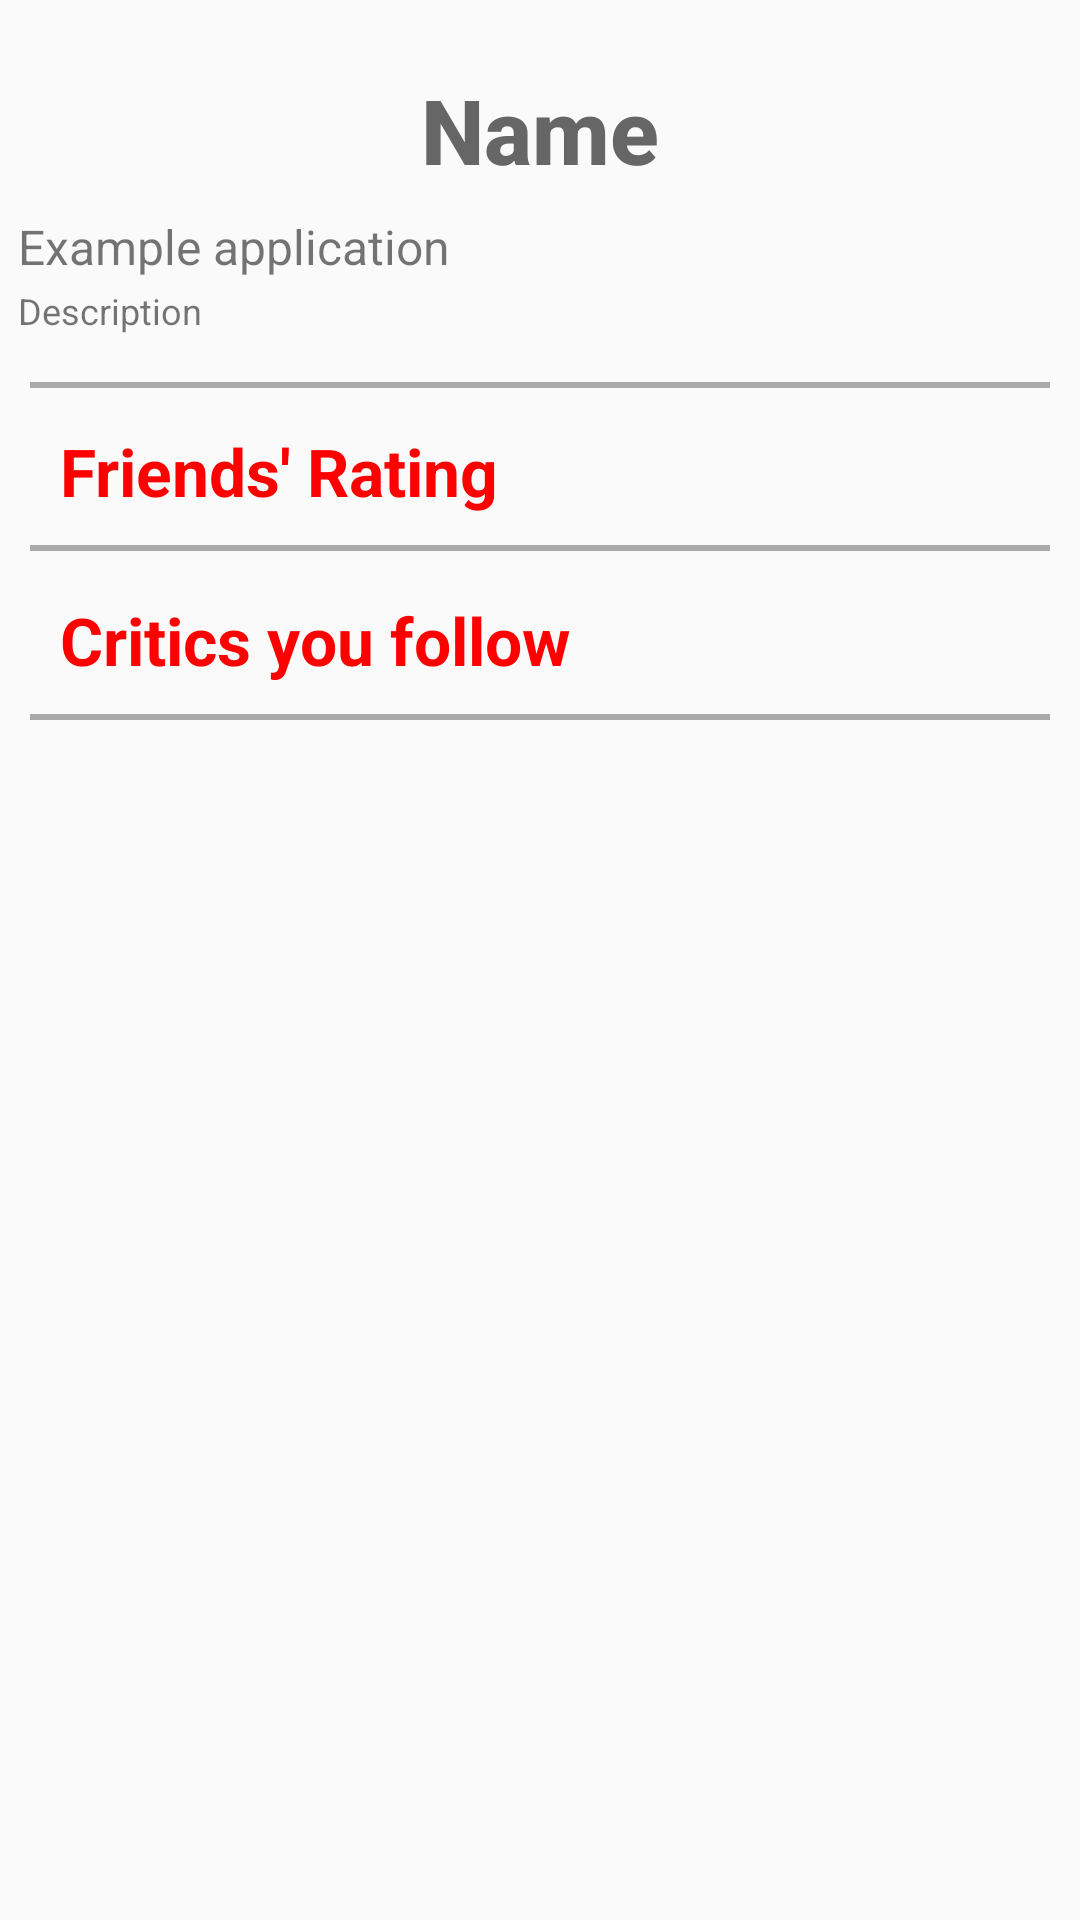

This screen was rendered from an Android layout file. Write that file and the resources it references.
<!-- AndroidManifest.xml: application theme AppTheme -->
<!-- res/layout/ssa.xml -->
<?xml version="1.0" encoding="utf-8"?>
<FrameLayout xmlns:android="http://schemas.android.com/apk/res/android"
    android:layout_width="match_parent"
    android:layout_height="match_parent"
    android:orientation="vertical">



    <RelativeLayout
        android:layout_width="match_parent"
        android:layout_height="match_parent">

        <TextView
            android:id="@+id/movie_title_label"
            android:layout_width="match_parent"
            android:layout_height="wrap_content"
            android:layout_alignParentLeft="true"
            android:layout_alignParentStart="true"
            android:layout_alignParentTop="true"
            android:layout_marginTop="23dp"
            android:gravity="center_horizontal"
            android:text="Name"
            android:textAppearance="@style/TextAppearance.AppCompat.Title"
            android:textColor="#666"
            android:textSize="30sp"
            android:textStyle="bold" />

        <RelativeLayout xmlns:android="http://schemas.android.com/apk/res/android"
            android:layout_width="fill_parent"
            android:layout_height="?android:attr/listPreferredItemHeight"
            android:padding="6dip"
            android:id="@+id/level1"
            android:layout_below="@+id/movie_title_label">

            <ImageView
                android:id="@+id/icon"
                android:layout_width="wrap_content"
                android:layout_height="fill_parent"
                android:layout_alignParentTop="true"
                android:contentDescription="TODO"
                android:src="@drawable/bb" />

            <TextView
                android:id="@+id/secondLine"
                android:layout_width="fill_parent"
                android:layout_height="26dip"
                android:layout_alignParentBottom="true"
                android:layout_alignParentRight="true"
                android:layout_toRightOf="@id/icon"
                android:ellipsize="marquee"
                android:maxLines="1"
                android:text="Description"
                android:textSize="12sp" />

            <TextView
                android:id="@+id/firstLine"
                android:layout_width="fill_parent"
                android:layout_height="wrap_content"
                android:layout_above="@id/secondLine"
                android:layout_alignParentRight="true"
                android:layout_alignParentTop="true"
                android:layout_alignWithParentIfMissing="true"
                android:layout_toRightOf="@id/icon"
                android:gravity="center_vertical"
                android:text="Example application"
                android:textSize="16sp" />




        </RelativeLayout>

        <View
            android:layout_width="match_parent"
            android:layout_height="2sp"
            android:layout_below="@+id/level1"
            android:layout_marginLeft="10dp"
            android:layout_marginRight="10dp"
            android:background="@android:color/darker_gray" />

        <RelativeLayout
            android:id="@+id/level2"
            android:layout_width="match_parent"
            android:layout_height="wrap_content"
            android:layout_marginTop="15dp"
            android:layout_below="@+id/level1">

            <TextView
                android:id="@+id/label_friends_rating"
                android:layout_width="wrap_content"
                android:layout_height="wrap_content"
                android:layout_marginLeft="20dp"
                android:ellipsize="marquee"
                android:text="Friends' Rating "
                android:textSize="22sp"
                android:textColor="@color/colorRed"
                android:textStyle="bold" />

            <View
                android:layout_width="match_parent"
                android:layout_height="2dp"
                android:layout_below="@+id/label_friends_rating"
                android:layout_marginTop="10dp"
                android:layout_marginLeft="10dp"
                android:layout_marginRight="10dp"
                android:background="@android:color/darker_gray" />

        </RelativeLayout>

        <RelativeLayout
            android:id="@+id/level3"
            android:layout_width="match_parent"
            android:layout_height="wrap_content"
            android:layout_marginTop="15dp"
            android:layout_below="@+id/level2">

            <TextView
                android:id="@+id/label_critics_you_follow"
                android:layout_width="wrap_content"
                android:layout_height="wrap_content"
                android:layout_marginLeft="20dp"
                android:ellipsize="marquee"
                android:text="Critics you follow"
                android:textSize="22sp"
                android:textColor="@color/colorRed"
                android:textStyle="bold" />

            <View
                android:layout_width="match_parent"
                android:layout_height="2dp"
                android:layout_below="@+id/label_critics_you_follow"
                android:layout_marginTop="10dp"
                android:layout_marginLeft="10dp"
                android:layout_marginRight="10dp"
                android:background="@android:color/darker_gray" />

        </RelativeLayout>

    </RelativeLayout>

</FrameLayout>
<!-- resources referenced by this layout -->
<resources>
  <color name="colorRed">#FF0000</color>
  <style name="AppTheme" parent="Theme.AppCompat.Light.DarkActionBar">
          
          <item name="colorPrimary">@color/colorPrimary</item>
          <item name="colorPrimaryDark">@color/colorPrimaryDark</item>
          <item name="colorAccent">@color/colorAccent</item>
      </style>
  <color name="colorPrimary">#056bdd</color>
  <color name="colorPrimaryDark">#303F9F</color>
  <color name="colorAccent">#FF4081</color>
</resources>
